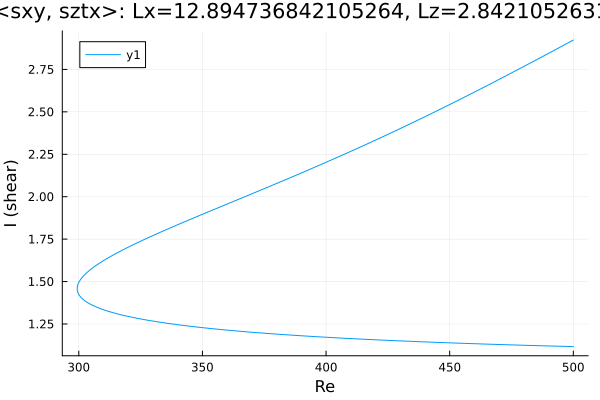

Source data for this figure (header and first rows):
Re, shear
500.0, 2.923
499.5, 2.919
498.1, 2.908
496.7, 2.897
495.2, 2.886
493.8, 2.875
492.4, 2.864
491, 2.853
489.6, 2.842
488.2, 2.831
486.8, 2.82
485.3, 2.809
483.9, 2.798
482.5, 2.787
481.1, 2.776
479.7, 2.765
478.3, 2.754
476.9, 2.744
475.4, 2.733
474, 2.722
472.6, 2.711
471.2, 2.7
469.8, 2.69
468.4, 2.679
467, 2.668
465.5, 2.658
464.1, 2.647
462.7, 2.637
461.3, 2.626
459.9, 2.616
458.5, 2.605
457.1, 2.595
455.6, 2.584
454.2, 2.574
452.8, 2.564
451.4, 2.553
450, 2.543
448.6, 2.533
447.2, 2.523
445.7, 2.512
444.3, 2.502
442.9, 2.492
441.5, 2.482
440.1, 2.472
438.7, 2.462
437.3, 2.452
435.9, 2.442
435.4, 2.439
434, 2.429
432.6, 2.419
431.2, 2.41
429.8, 2.4
428.4, 2.39
426.9, 2.381
425.5, 2.371
424.1, 2.361
422.7, 2.352
421.3, 2.342
419.9, 2.333
418.5, 2.323
... 291 more rows
